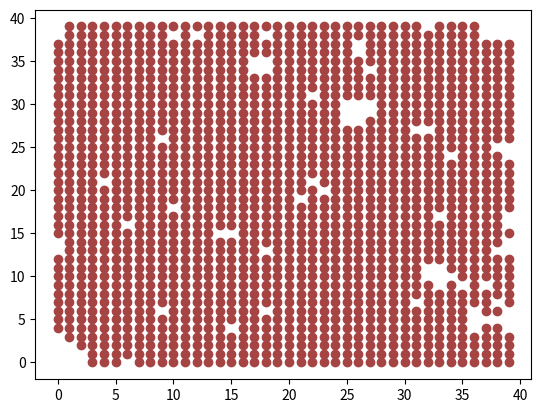

This figure's Python source:
import numpy as np
import numpy.random as rnd
from collections import deque
import matplotlib.pyplot as plt


N = 40
beta = 0.7


class Random_gen:
    def __init__(self, N):
        self.nmax = N * N * 2
        self.depth = 0
        self.rarr = np.zeros((0,), dtype=float)
        self.narr = np.zeros((0), dtype=int)

    def advance_depth(self, nd):
        self.rarr.resize((nd,), refcheck=False)
        self.narr.resize((nd,), refcheck=False)
        self.rarr[self.depth:] = rnd.random((nd-self.depth,))
        self.narr[self.depth:] = rnd.randint(0, self.nmax, size=(nd-self.depth,))
        self.depth = nd

def are_in_same_cc(V, x1, x2):
    que = deque()
    x = x1
    N = V.shape[0]
    visited = np.zeros((N,N), dtype=bool)
    visited[x] = True
    while len(que) > 0:
        x = que.popleft()
        if x == x2:
            return True
        visited[x] = True
        (i,j) = x
        if i+1 < N and V[i,j,0] == 1 and visited[i+1, j] == 0:
            que.append((i+1, j))
        if j+1 < N and V[i,j,1] == 1 and visited[i, j+1] == 0:
            que.append((i, j+1))
        if i > 0 and V[i-1,j,0] == 1 and visited[i-1, j] == 0:
            que.append((i-1, j))
        if j > 0 and V[i,j-1,1] == 1 and visited[i, j-1] == 0:
            que.append((i, j-1))
    return False

def multiple_step(p, V, narr, rarr):
    depth = rarr.size
    N = V.shape[0]
    for i in range(depth):
        index = depth - i - 1
        u = rarr[index]
        x = narr[index]
        i = x % N
        x = x // N
        j = x % N
        x = x // N
        d = x % 2
        e = (i,j,d)
        th1 = p / (2-p)
        if d == 0:
            y1 = 1
            y2 = 0
        else:
            y1 = 0
            y2 = 1
        x2 = ((i+y1)%N, (j+y2)%N)
        x1 = (i,j)
        V[i,j,d] = 0
        if u < th1:
            V[i,j,d] = 1
        elif u < p and are_in_same_cc(V, x1, x2):
            V[i,j,d] = 1

def get_clustered(N, p):
    depth = 1
    ran = Random_gen(N)
    ran.advance_depth(depth)
    while True:
        up = np.ones((N,N,2), dtype=bool)
        down = np.zeros((N,N,2), dtype=bool)
        multiple_step(p, up, ran.narr, ran.rarr)
        multiple_step(p, down, ran.narr, ran.rarr)
        if np.array_equal(up, down):
            break
        else:
            depth = max(depth+1, depth*2)
            ran.advance_depth(depth)
    return up

def get_ising(N, beta):
    p = (1 - np.exp(-beta*2))
    V = get_clustered(N, p)
    M = np.zeros((N,N), dtype=int)
    for i in range(N):
        for j in range(N):
            if M[i,j] != 0:
                continue
            sigma = rnd.randint(0,2) * 2 - 1
            que = deque()
            que.append((i,j))
            while len(que) > 0:
                i,j = que.popleft()
                M[i,j] = sigma
                if i+1 < N and V[i,j,0] == 1 and M[i+1, j] == 0:
                    que.append((i+1, j))
                if j+1 < N and V[i,j,1] == 1 and M[i, j+1] == 0:
                    que.append((i, j+1))
                if i > 0 and V[i-1,j,0] == 1 and M[i-1, j] == 0:
                    que.append((i-1, j))
                if j > 0 and V[i,j-1,1] == 1 and M[i, j-1] == 0:
                    que.append((i, j-1))
    return M

color_fore = '#A64444'
color_back = '#F2A663'

plt.grid(False)

M = get_ising(N, beta)
for i in range(N):
    for j in range(N):
        if M[i,j] == 1:
            plt.scatter(i, j, c=color_fore, marker='o')
        # else:
        #     plt.scatter(i, j, c=color_back, marker='o')
plt.show()
